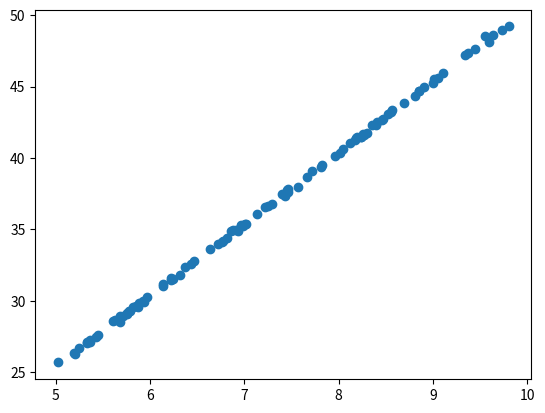

Python code for this plot:
import numpy as np
import matplotlib.pyplot as plt

N = 100
original_m = m = np.random.normal(1,2)
original_b = b = np.random.normal(1,2)
X = np.random.uniform(5,10,N)
y = m * X + b + np.random.normal(0,0.1,N)

plt.scatter(X,y)
plt.show()

def cost(m,b):
    return np.mean( (y - (m * X + b)) ** 2 )

(best_m, best_b) = np.linalg.lstsq([[x,1] for x in X], y)[0]
print(cost(original_m,original_b))
print(cost(best_m,best_b))
goal = cost(best_m,best_b) + 0.001

def sgd_step(m,b,eta):
    i = np.random.randint(0,len(X))
    gradm = 2*X[i]*(m*X[i] + b - y[i])
    gradb = 2*(m*X[i] + b - y[i])
    return ( m - eta * gradm, b - eta * gradb )

def sgd():
    m, b = np.random.normal(size=2)
    t = 1
    while cost(m,b) > goal:
        eta = 0.01 * (0.99 ** (t / N))
        t = t + 1
        m, b = sgd_step(m, b, eta)
        print( cost(m,b) )
    return m, b

sgd()